Image classification data set "aug_ds" (JaymarRCezar/Addressing-Class-Imbalance-in-Eye-Disease-Classification-A-Transfer-Learning-based-Approach on GitHub). Class labels (3): cataract, diabetic retinopathy, glaucoma.

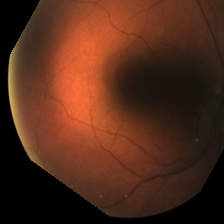
Label: diabetic retinopathy

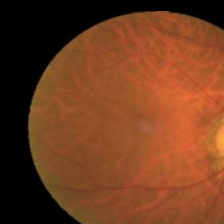
Label: glaucoma

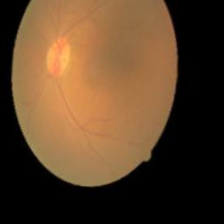
Label: cataract

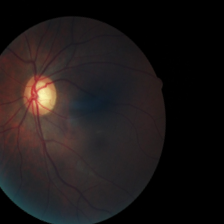
Label: diabetic retinopathy

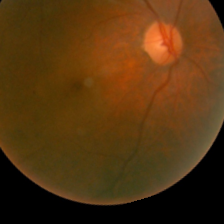
Label: glaucoma

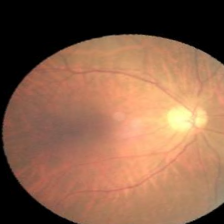
Label: cataract
